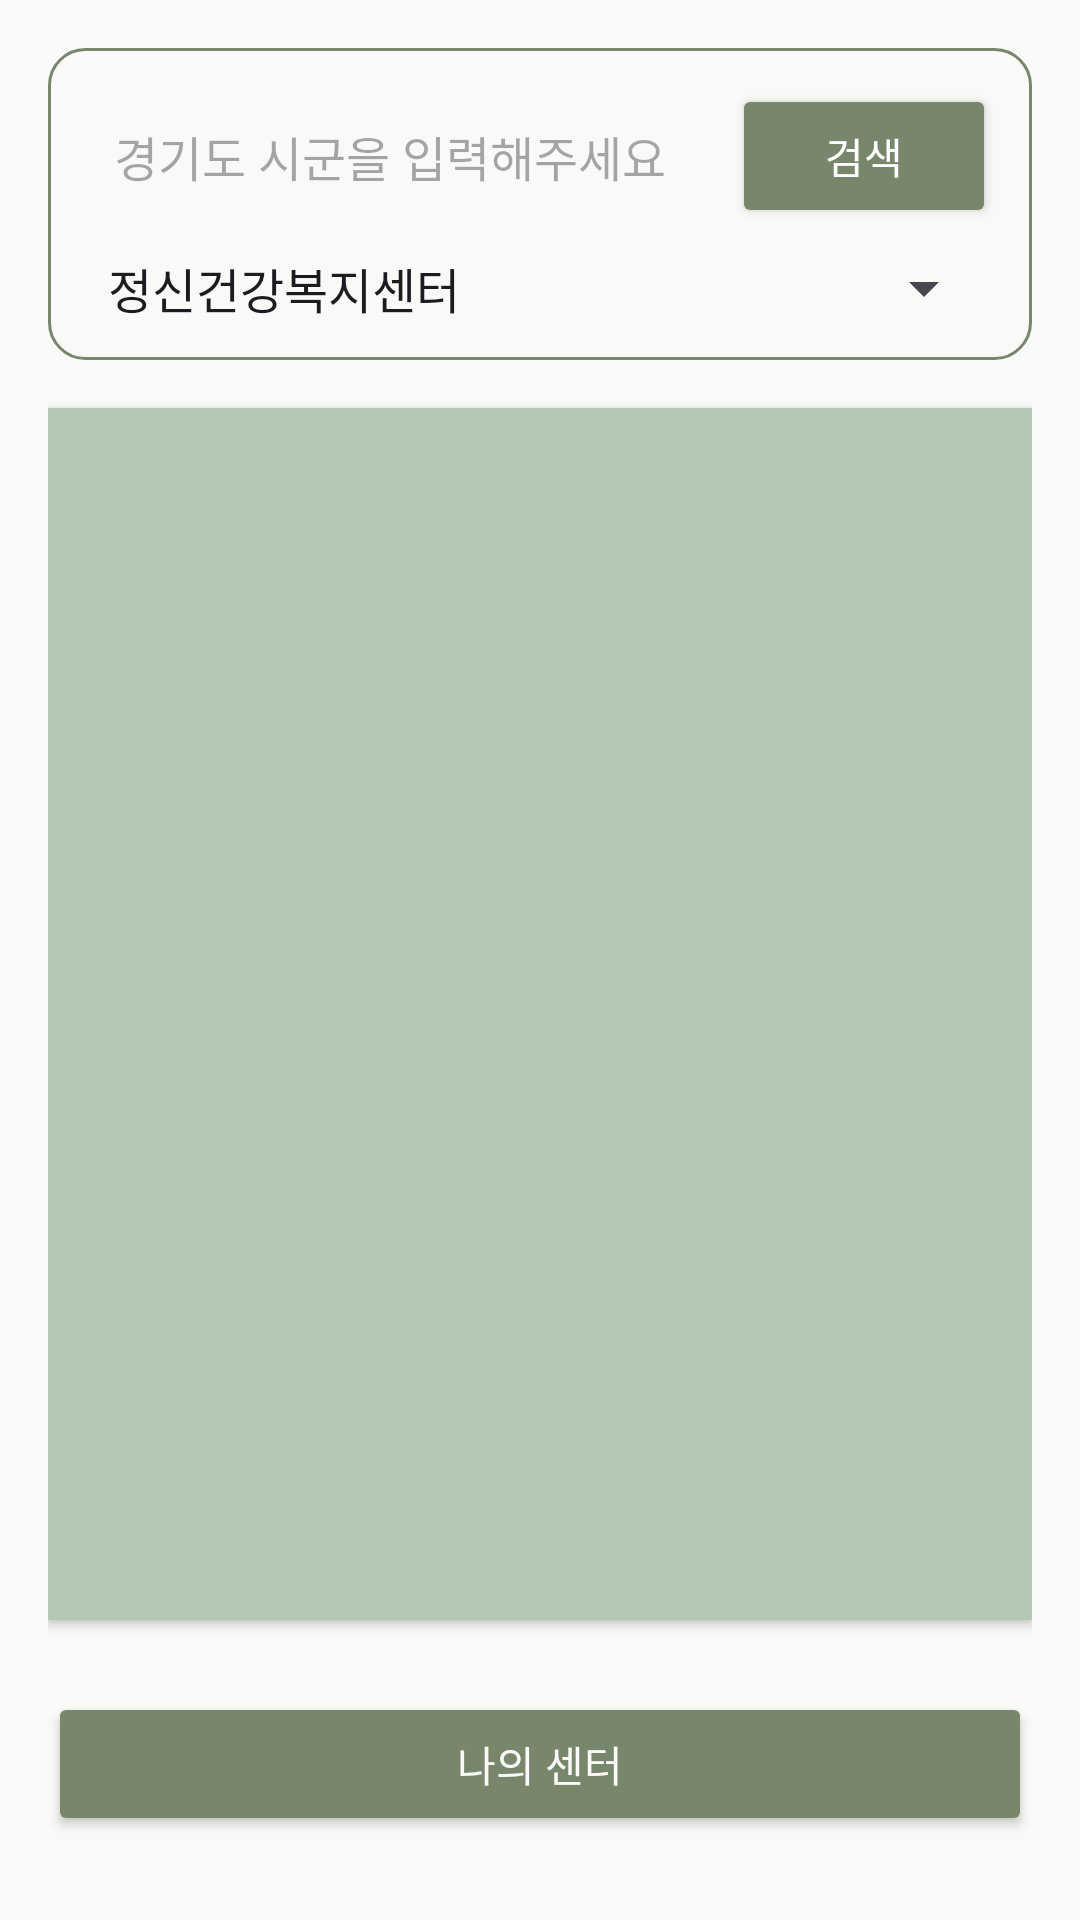

The Android layout XML behind this screen, and the referenced resources:
<!-- AndroidManifest.xml: application theme Theme.MindOn -->
<!-- res/layout/fragment_center.xml -->
<?xml version="1.0" encoding="utf-8"?>
<LinearLayout xmlns:android="http://schemas.android.com/apk/res/android"
    xmlns:tools="http://schemas.android.com/tools"
    android:layout_width="match_parent"
    android:layout_height="match_parent"
    android:orientation="vertical"
    android:padding="16dp"
    android:background="@color/soft_white"
    tools:context=".CenterFragment">

    
    <LinearLayout
        android:layout_width="match_parent"
        android:layout_height="wrap_content"
        android:orientation="vertical"
        android:background="@drawable/round_box"
        android:padding="12dp"
        android:layout_marginBottom="12dp">
<LinearLayout
    android:layout_width="match_parent"
    android:layout_height="wrap_content"
    android:orientation="horizontal">
        <EditText
            android:id="@+id/edtLoc"
            android:layout_width="0dp"
            android:layout_height="wrap_content"
            android:layout_weight="1"
            android:hint="경기도 시군을 입력해주세요"
            android:padding="10dp"
            android:background="@android:color/transparent"
            android:textColor="@color/charcoal_gray"
            android:textSize="16sp" />

        <Button
            android:id="@+id/btnSearch"
            android:layout_width="wrap_content"
            android:layout_height="wrap_content"
            android:text="검색"
            android:textSize="14sp"
            android:backgroundTint="@color/moss_green"
            android:textColor="@android:color/white"
            android:layout_marginStart="8dp"/>
</LinearLayout>
        <Spinner
            android:id="@+id/spinnerType"
            android:layout_width="match_parent"
            android:layout_height="wrap_content"
            android:entries="@array/category_array"
            android:layout_marginTop="8dp"/>
    </LinearLayout>


    <FrameLayout
        android:id="@+id/community_content"
        android:layout_width="match_parent"
        android:layout_height="0dp"
        android:layout_weight="1"
        android:background="@color/sage_green"
        android:padding="8dp"
        android:layout_marginBottom="12dp"
        android:layout_marginTop="4dp"
        android:elevation="2dp"/>

    <Button
        android:id="@+id/btnFavoriteList"
        android:layout_width="match_parent"
        android:layout_height="wrap_content"
        android:text="나의 센터"
        android:layout_marginTop="12dp"
        android:layout_marginBottom="12dp"
        android:backgroundTint="@color/moss_green"
        android:textColor="@color/soft_white"/>


</LinearLayout>
<!-- resources referenced by this layout -->
<resources>
  <string-array name="category_array">
          <item>정신건강복지센터</item>
          <item>정신의료기관</item>
      </string-array>
  <color name="charcoal_gray">#404040</color>
  <color name="moss_green">#78866B</color>
  <color name="sage_green">#B4C9B3</color>
  <color name="soft_white">#F9F9F7</color>
  <!-- drawable round_box (drawable) -->
  <shape xmlns:android="http://schemas.android.com/apk/res/android"
      android:shape="rectangle">
      <solid android:color="@color/soft_white" />
      <corners android:radius="12dp" />
      <stroke android:width="1dp" android:color="@color/moss_green" />
  </shape>
  <style name="Theme.MindOn" parent="Base.Theme.MindOn" />
  <style name="Base.Theme.MindOn" parent="Theme.Material3.DayNight.NoActionBar">
          
          
      </style>
</resources>
